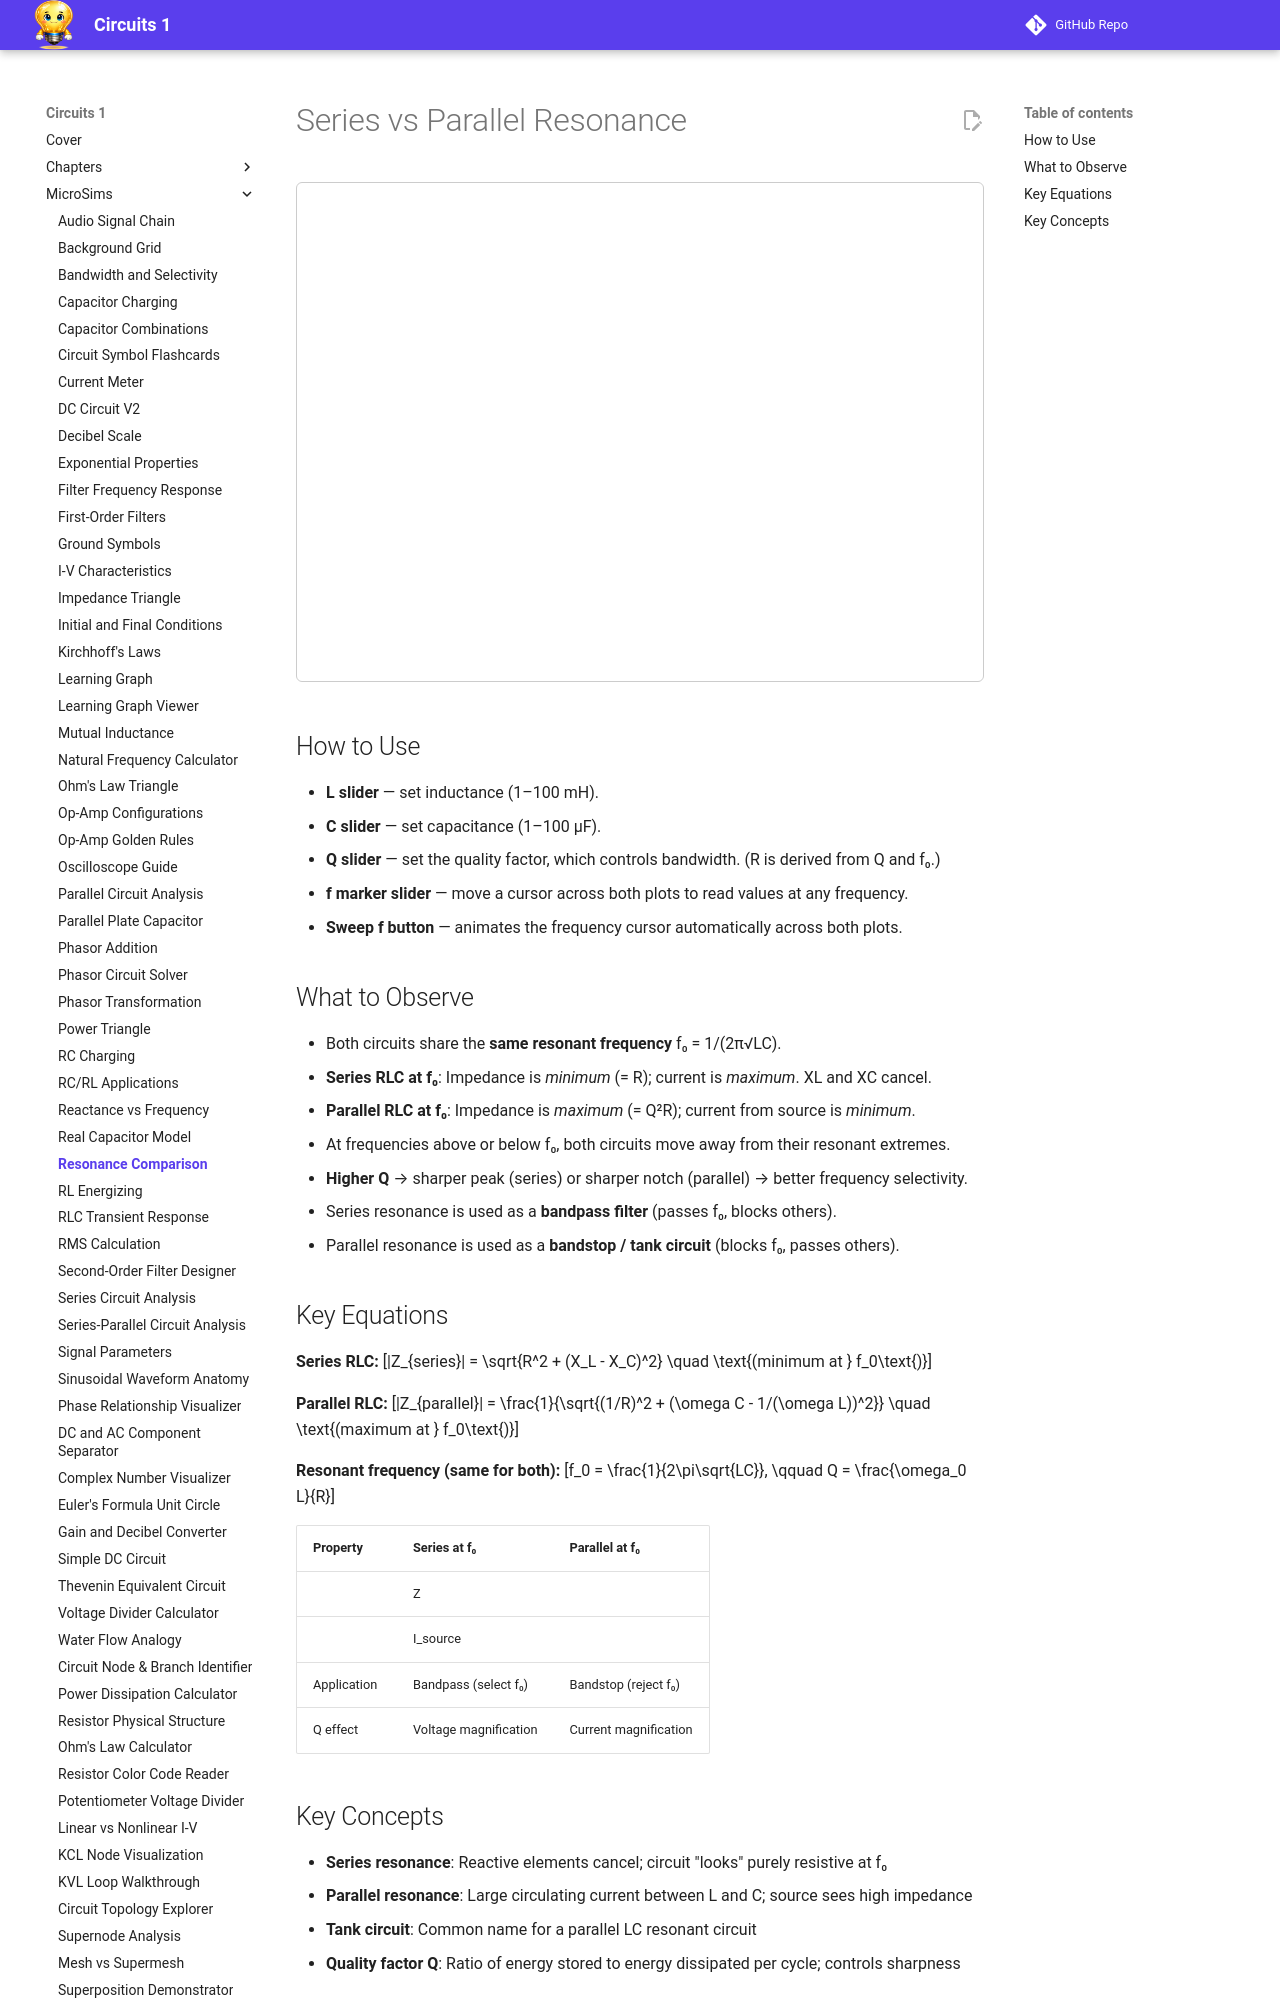

repository: dmccreary/circuits · page: sims/resonance-comparison/index.html · generator: mkdocs

---
title: Series vs Parallel Resonance
description: Compare impedance and current behavior of series and parallel RLC circuits as frequency sweeps through resonance, highlighting their opposite responses
---

# Series vs Parallel Resonance

<iframe src="main.html" width="100%" height="500px" scrolling="no" style="border:1px solid #ccc; border-radius:6px;"></iframe>

## How to Use

- **L slider** — set inductance (1–100 mH).
- **C slider** — set capacitance (1–100 µF).
- **Q slider** — set the quality factor, which controls bandwidth. (R is derived from Q and f₀.)
- **f marker slider** — move a cursor across both plots to read values at any frequency.
- **Sweep f button** — animates the frequency cursor automatically across both plots.

## What to Observe

- Both circuits share the **same resonant frequency** f₀ = 1/(2π√LC).
- **Series RLC at f₀**: Impedance is *minimum* (= R); current is *maximum*. XL and XC cancel.
- **Parallel RLC at f₀**: Impedance is *maximum* (= Q²R); current from source is *minimum*.
- At frequencies above or below f₀, both circuits move away from their resonant extremes.
- **Higher Q** → sharper peak (series) or sharper notch (parallel) → better frequency selectivity.
- Series resonance is used as a **bandpass filter** (passes f₀, blocks others).
- Parallel resonance is used as a **bandstop / tank circuit** (blocks f₀, passes others).
